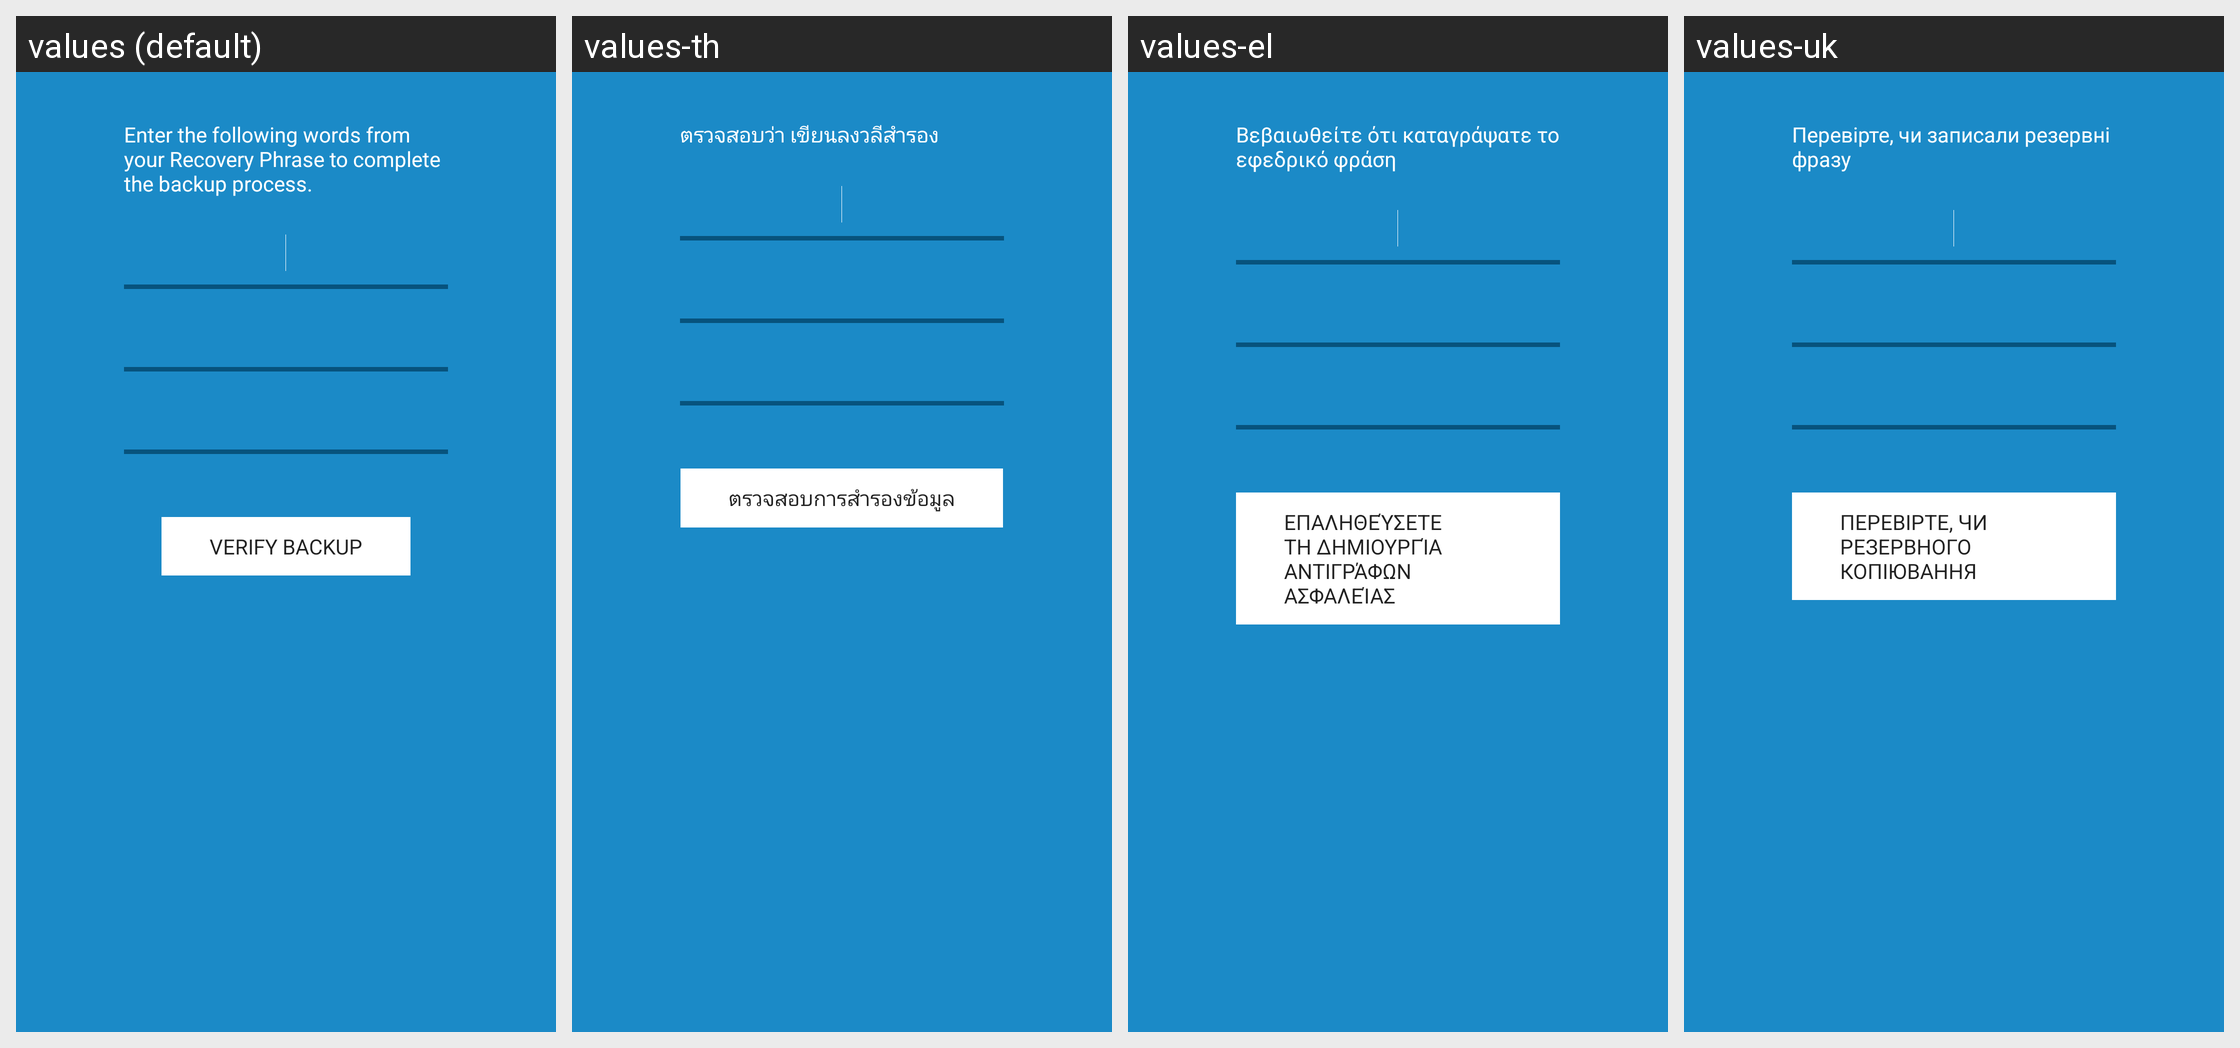

Locale-by-locale string values for the Android screen shown in this grid:
Android screen res/layout/fragment_backup_wallet_3.xml rendered under 4 locales, left to right: values (default), values-th, values-el, values-uk. Device: Nexus 5 (rendered at 1080×1920; each locale shown at half size, 540×960, under a caption strip naming it); theme AppTheme.
Other locales in the repository, not shown: values-ar, values-bg, values-ca, values-cs, values-da, values-de, values-es, values-fi, values-fr, values-he, values-hi, values-hu, values-id, values-it, values-ja, values-ko, values-nl, values-no, values-pl, values-pt, values-pt-rBR, values-ro, values-ru, values-sl, values-sv, values-tr, values-vi, values-zh-rCN, values-zh-rTW.
Strings drawn on this screen, with the default value and each locale's value (text and hints the layout hard-codes, and strings that could not be matched under every locale, appear in the picture but are not listed):

backup_verify_heading
  values: Enter the following words from your Recovery Phrase to complete the backup process.
  values-th: ตรวจสอบว่า เขียนลงวลีสำรอง
  values-el: Βεβαιωθείτε ότι καταγράψατε το εφεδρικό φράση
  values-uk: Перевірте, чи записали резервні фразу

VERIFY_BACKUP
  values: VERIFY BACKUP
  values-th: ตรวจสอบการสำรองข้อมูล
  values-el: ΕΠΑΛΗΘΕΎΣΕΤΕ ΤΗ ΔΗΜΙΟΥΡΓΊΑ ΑΝΤΙΓΡΆΦΩΝ ΑΣΦΑΛΕΊΑΣ
  values-uk: ПЕРЕВІРТЕ, ЧИ РЕЗЕРВНОГО КОПІЮВАННЯ
